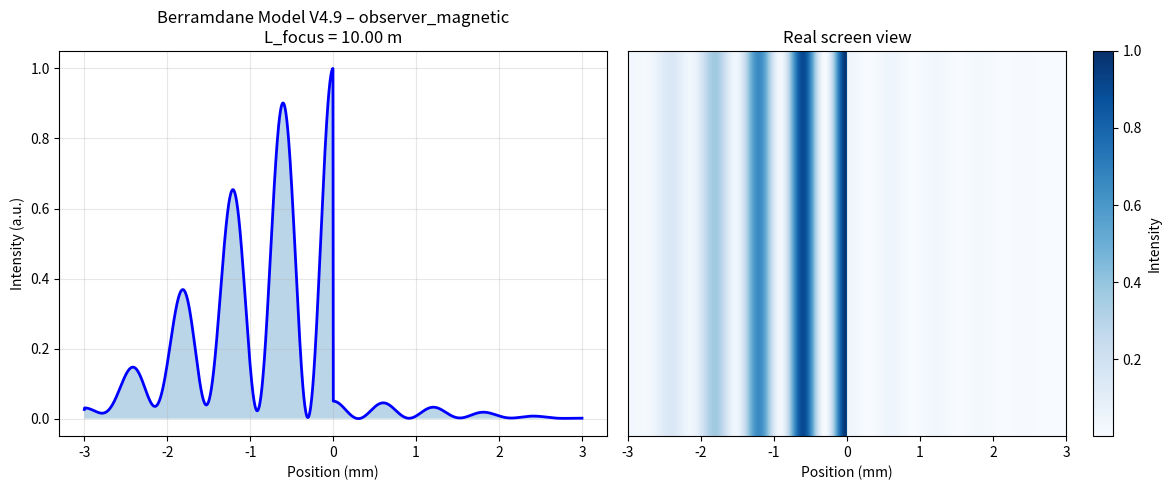

This figure's Python source:
# -*- coding: utf-8 -*-
"""
Berramdane Model V4.9 – Final Video Version
نموذج "بالرمضان" – تفسير ميكانيكي لتجربة الشقين، تأثير المراقب، والتشابك
Author: Al Moalim Berramdane (CC BY 4.0)
"""

import numpy as np
import matplotlib.pyplot as plt

# ============================================================
# 1. المعاملات الأساسية (Parameters)
# ============================================================
h = 6.626e-34          # Planck constant
m = 9.1e-31            # Electron mass
rho_m = 1.5e-15        # Medium density
v_nominal = 1.2e6      # Central forward velocity (m/s)
d_slit = 1.2e-6        # Slit separation (m)
a_width = 0.2e-6       # Slit width (m)
L_total = 1.2          # Distance from slits to screen (m)
nu_medium = 1.5e-6     # Kinematic viscosity (m²/s)

# Lens constant (makes L_focus ~ 1 m for lab scale)
k_lens = 3.75e-21
L_focus = k_lens * (d_slit / a_width) / (nu_medium * rho_m)

# Beam velocity dispersion
n_velocities = 100
delta_v = 0.04e6

# ============================================================
# 2. Scene selection (اختيار المشهد)
# ============================================================
# Change this to "full", "observer_only", or "observer_magnetic"
scene = "observer_magnetic"

# Observer settings (used if scene != "full")
observer_active = True
observer_side = 'right'       # 'right' or 'left'
observer_strength = 0.95

# Magnetic splitting (used if scene == "observer_magnetic")
use_magnetic_splitting = True
B_field = 0.01                # Tesla

# ============================================================
# 3. Core functions
# ============================================================
def get_lens_physics(v_par, dist):
    # Transverse velocity due to friction (simplified)
    v_perp = (0.3 * 1e-12 / m) * (1e-12 / v_par)
    v_total = np.sqrt(v_par**2 + v_perp**2)
    maturity = np.tanh(dist / L_focus)
    lens_quality = np.clip(1.0 - (a_width / 1e-6), 0.1, 1.0) * maturity
    lam = h / (m * v_total) / (1 + 5e-3 * rho_m * v_total**2)
    return lam, lens_quality

def magnetic_splitting(x, lam, L):
    if not use_magnetic_splitting or B_field == 0:
        return 0
    shift = 0.0005 * B_field * (lam / 1e-9)
    return shift

def simulate_pattern():
    x = np.linspace(-0.003, 0.003, 1500)
    velocities = np.random.normal(v_nominal, delta_v, n_velocities)
    velocities = np.clip(velocities, v_nominal - 3*delta_v, v_nominal + 3*delta_v)
    total_intensity = np.zeros_like(x)

    for v in velocities:
        lam, qual = get_lens_physics(v, L_total)
        beta = (np.pi * d_slit * x) / (lam * L_total)
        alpha = (np.pi * a_width * x) / (lam * L_total)
        I_base = (np.cos(beta)**2 * np.sinc(alpha / np.pi)**2) * qual

        # Magnetic splitting (if enabled)
        shift = magnetic_splitting(x, lam, L_total)
        if shift != 0:
            I_shifted_right = np.interp(x + shift, x, I_base, left=0, right=0)
            I_shifted_left = np.interp(x - shift, x, I_base, left=0, right=0)
            I_mag = 0.5 * (I_shifted_right + I_shifted_left)
            I_base = 0.7 * I_base + 0.3 * I_mag

        # Observer effect (asymmetric, if scene != "full")
        if scene != "full" and observer_active:
            mask = np.ones_like(x)
            if observer_side == 'right':
                mask[x > 0] = 1 - observer_strength
            else:
                mask[x < 0] = 1 - observer_strength
            I_base *= mask

        total_intensity += I_base

    total_intensity /= len(velocities)
    total_intensity /= np.max(total_intensity)
    return x, total_intensity

# ============================================================
# 4. Run simulation and plot
# ============================================================
x_axis, intensity = simulate_pattern()

plt.figure(figsize=(12, 5))

# 1D pattern
plt.subplot(1, 2, 1)
plt.plot(x_axis * 1000, intensity, 'b-', lw=2)
plt.fill_between(x_axis * 1000, intensity, alpha=0.3)
title = f'Berramdane Model V4.9 – {scene}\nL_focus = {L_focus:.2f} m'
plt.title(title)
plt.xlabel('Position (mm)')
plt.ylabel('Intensity (a.u.)')
plt.grid(True, alpha=0.3)

# 2D real‑screen view
plt.subplot(1, 2, 2)
screen_2d = np.tile(intensity, (200, 1))
plt.imshow(screen_2d, cmap='Blues', aspect='auto', extent=[-3, 3, 0, 1])
plt.colorbar(label='Intensity')
plt.title('Real screen view')
plt.xlabel('Position (mm)')
plt.yticks([])

plt.tight_layout()
plt.show()

# ============================================================
# 5. Console report
# ============================================================
print("="*60)
print("Berramdane Model V4.9 – Final Video Version")
print(f"Scene: {scene}")
if scene != "full":
    print(f"Observer side: {observer_side}, strength: {observer_strength}")
if use_magnetic_splitting and B_field > 0:
    print(f"Magnetic field: {B_field} T (splitting enabled)")
print(f"L_focus = {L_focus:.4f} m")
print("Model is local (Bell S=2). Non-locality remains open.")
print("="*60)
